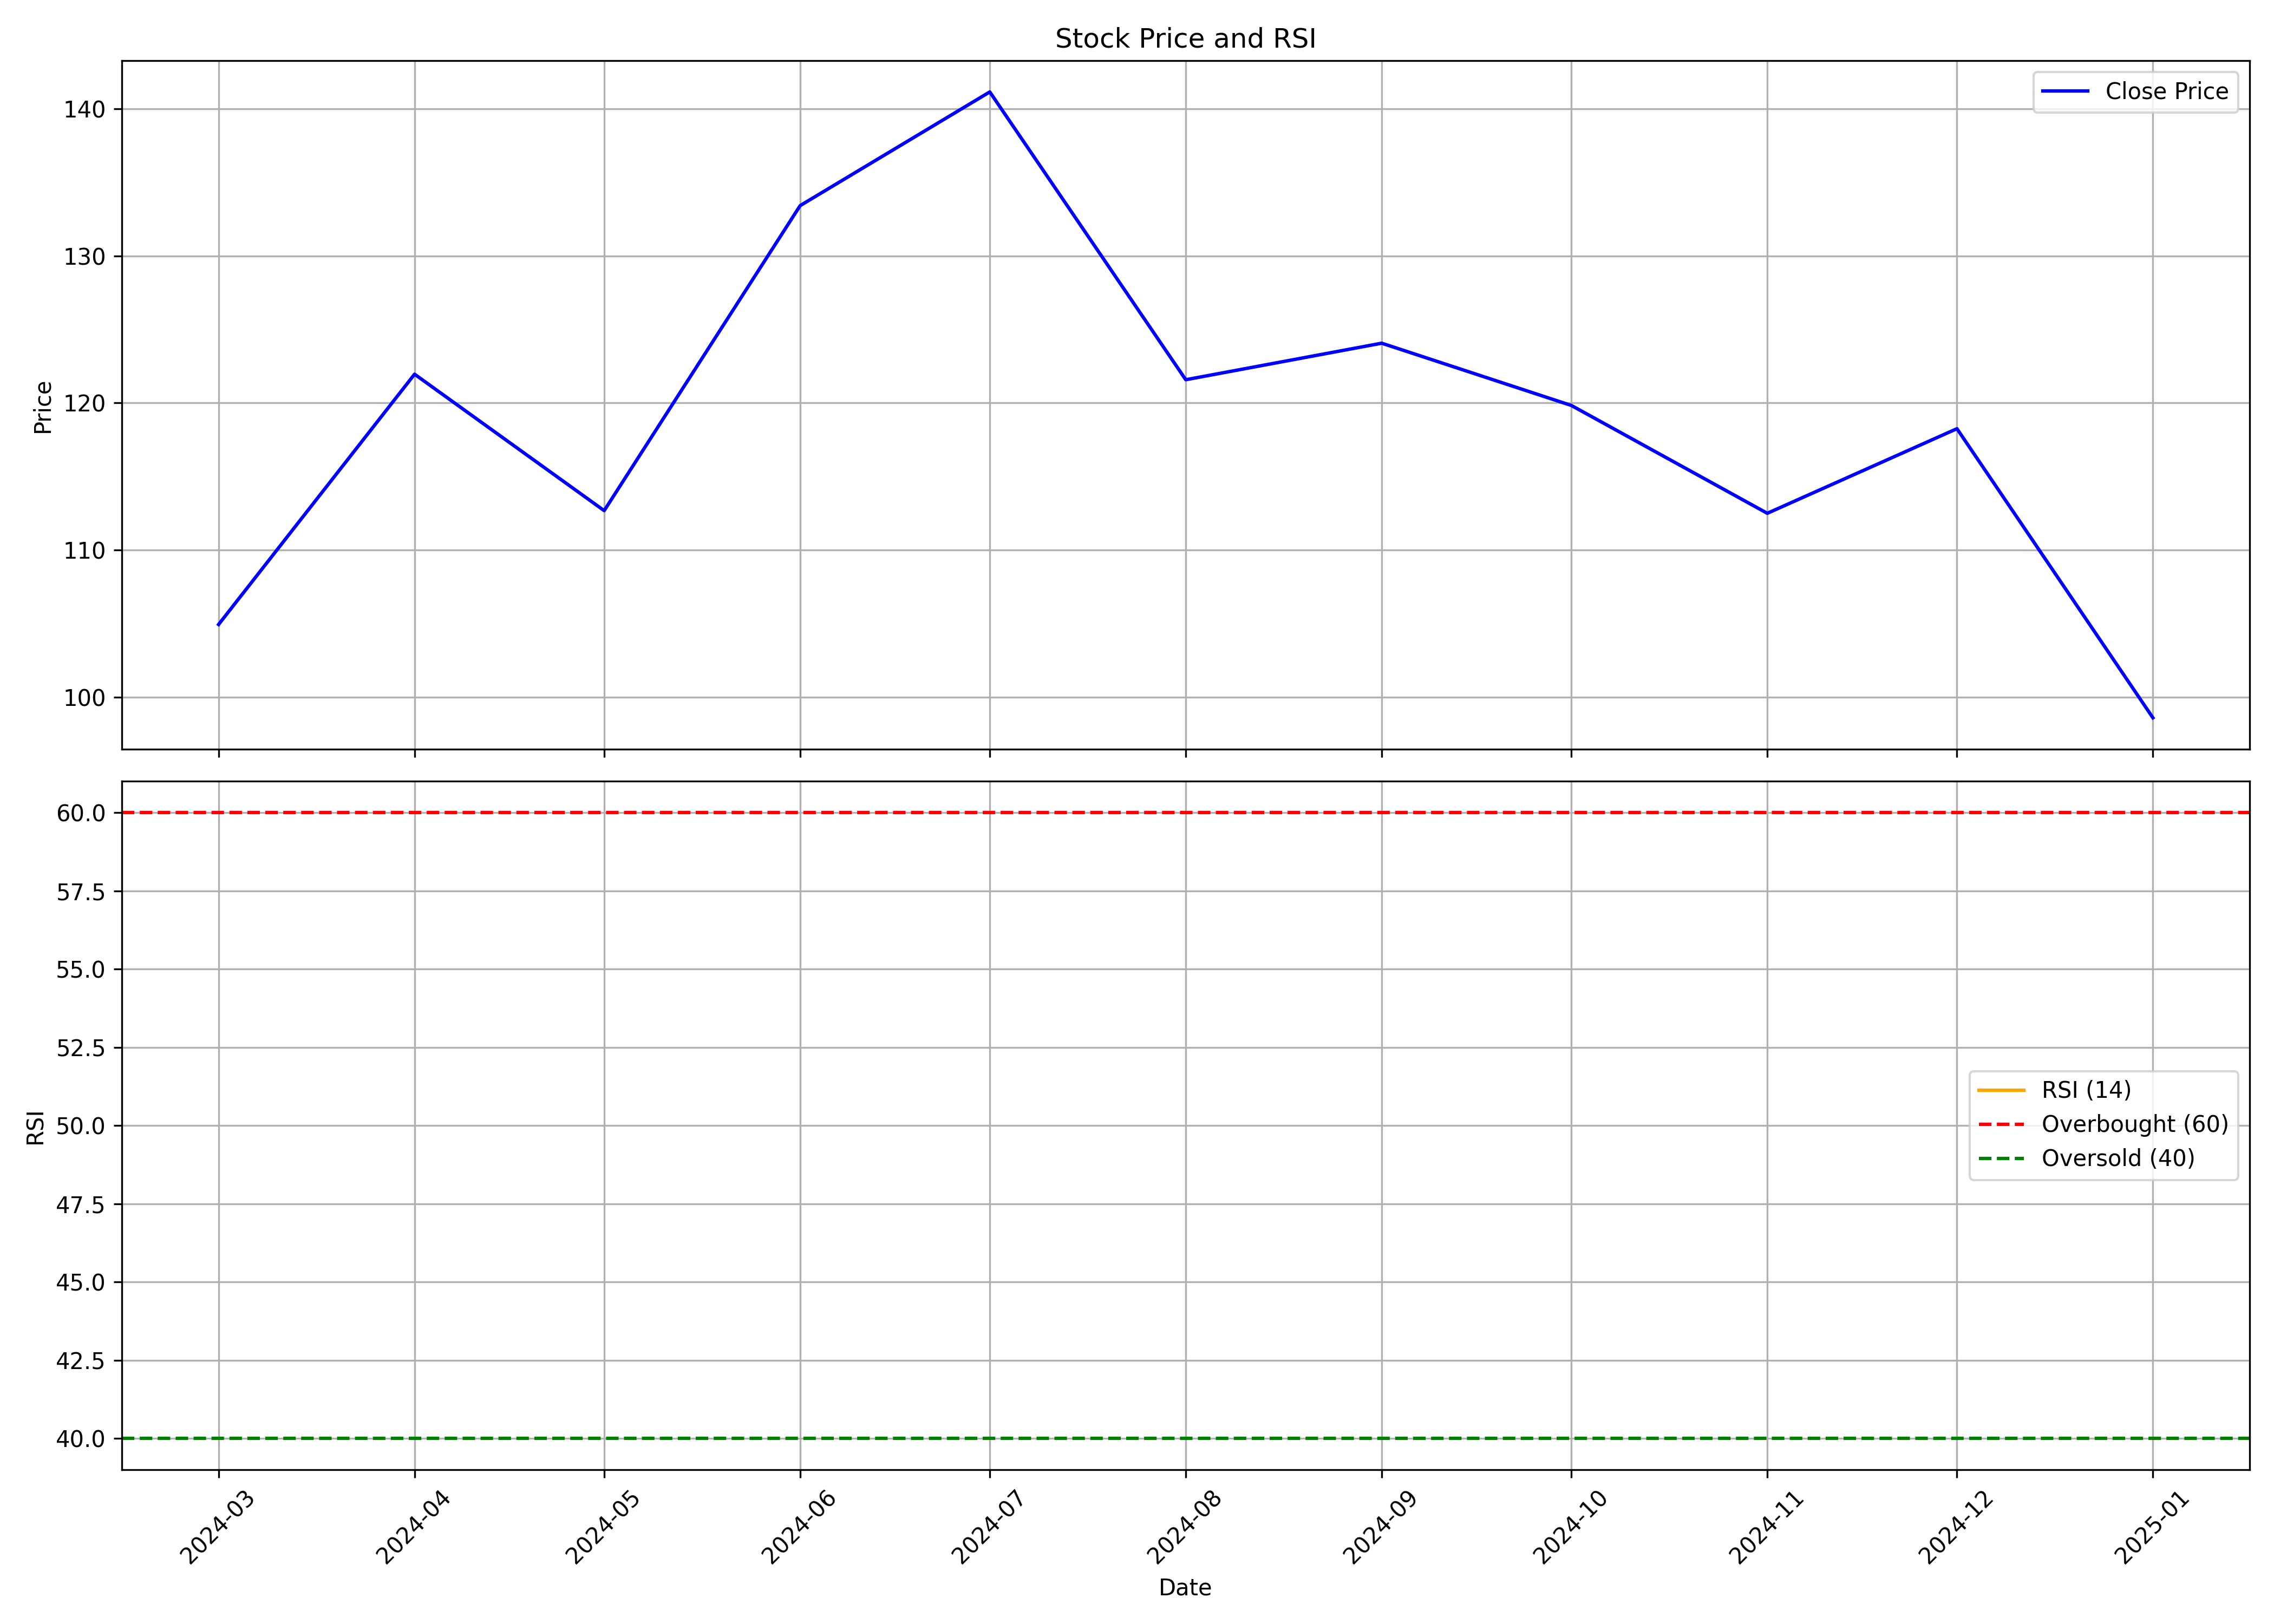

The data file committed next to this chart (first rows):
, Unnamed: 0.1, Unnamed: 0, date, symbol, open, high, low, close, volume, rsi
0, 0, 0, 2024-03-01, SAURASHCEM, 112.5, 122.2, 96.21, 104.9, 2402031, 
1, 1, 1, 2024-04-01, SAURASHCEM, 106.2, 129.5, 101.3, 122, 5333268, 
2, 2, 2, 2024-05-01, SAURASHCEM, 122, 127.8, 109.2, 112.7, 4403526, 
3, 3, 3, 2024-06-01, SAURASHCEM, 115, 147.7, 94.92, 133.4, 14913381, 
4, 4, 4, 2024-07-01, SAURASHCEM, 133.8, 144.8, 119.6, 141.1, 6562009, 
5, 5, 5, 2024-08-01, SAURASHCEM, 143.2, 143.2, 119.3, 121.6, 3401942, 
6, 6, 6, 2024-09-01, SAURASHCEM, 122.6, 132.8, 118.2, 124.1, 3671111, 
7, 7, 7, 2024-10-01, SAURASHCEM, 124.1, 135.0, 104.2, 119.8, 10392880, 
8, 8, 8, 2024-11-01, SAURASHCEM, 122.0, 125.2, 97.31, 112.5, 1716249, 
9, 9, 9, 2024-12-01, SAURASHCEM, 112.5, 129.2, 102.3, 118.2, 4908350, 
10, 10, 10, 2025-01-01, SAURASHCEM, 117.1, 123.4, 95.8, 98.6, 1429918, 
